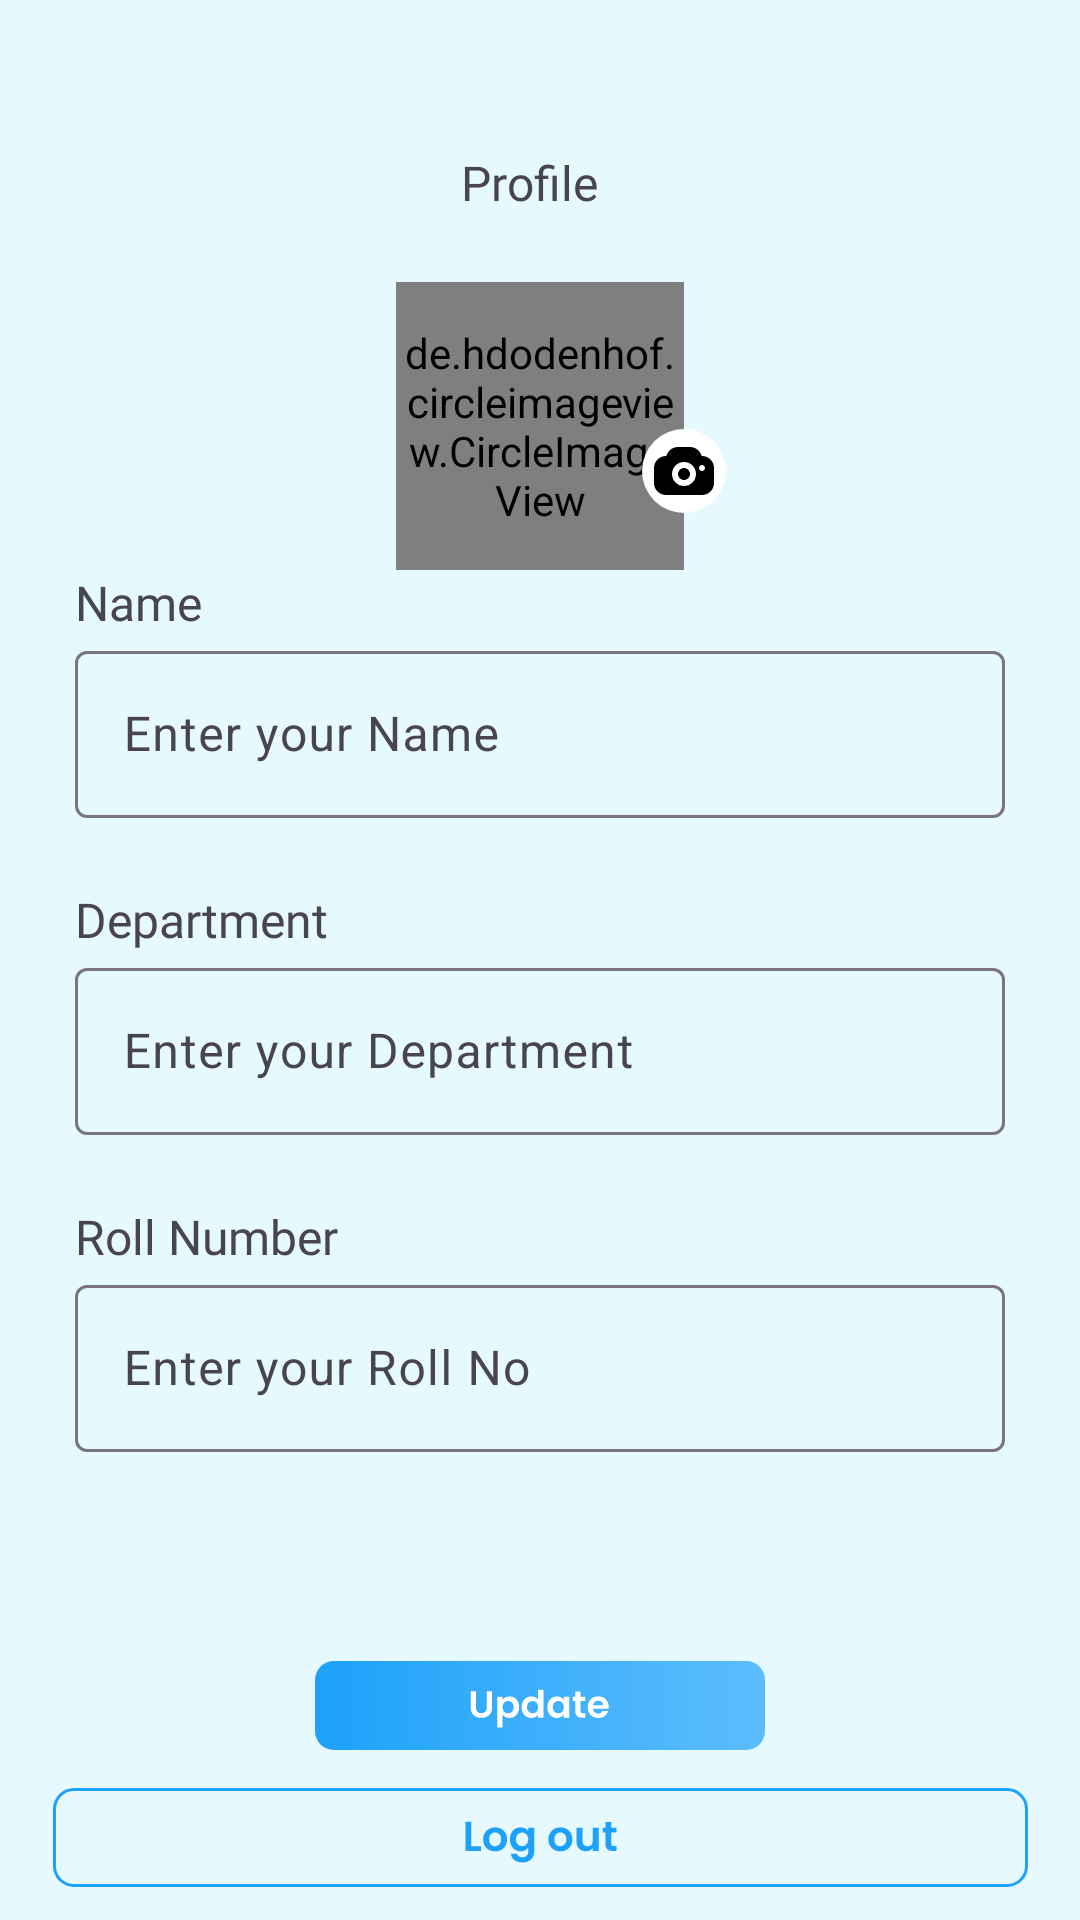

Produce the Android XML layout that renders to this screen, including the resource entries it uses.
<!-- AndroidManifest.xml: application theme Theme.NelsonFinalYearProject -->
<!-- res/layout/fragment_profile.xml -->
<?xml version="1.0" encoding="utf-8"?>
<androidx.constraintlayout.widget.ConstraintLayout xmlns:android="http://schemas.android.com/apk/res/android"
    xmlns:app="http://schemas.android.com/apk/res-auto"
    xmlns:tools="http://schemas.android.com/tools"
    android:layout_width="match_parent"
    android:layout_height="match_parent"
    android:background="#E6F9FF">

    <TextView
        android:id="@+id/textView"
        android:layout_width="53dp"
        android:layout_height="20dp"
        android:layout_marginTop="50dp"
        android:layout_marginLeft="161dp"
        android:layout_marginRight="161dp"
        android:fontFamily="@font/poppins_bold"
        android:gravity="top"
        android:text="Profile"
        android:textSize="16sp"
        app:layout_constraintEnd_toEndOf="parent"
        app:layout_constraintStart_toStartOf="parent"
        app:layout_constraintTop_toTopOf="parent" />

    <ProgressBar
        android:id="@+id/progress_bar"
        android:visibility="gone"
        android:layout_width="wrap_content"
        android:layout_height="wrap_content"
        app:layout_constraintBottom_toBottomOf="@+id/iv_profile"
        app:layout_constraintEnd_toEndOf="@+id/iv_profile"
        app:layout_constraintStart_toStartOf="@+id/iv_profile"
        app:layout_constraintTop_toTopOf="@+id/iv_profile" />


    <de.hdodenhof.circleimageview.CircleImageView
        android:id="@+id/iv_profile"
        android:layout_width="96dp"
        android:layout_height="96dp"
        android:layout_marginTop="24dp"
        app:civ_border_color="#FFFFFF"
        app:civ_border_width="2dp"
        app:layout_constraintEnd_toEndOf="parent"
        app:layout_constraintStart_toStartOf="parent"
        app:layout_constraintTop_toBottomOf="@+id/textView" />

    <ImageView
        android:id="@+id/btn_upload_photo"
        style="@style/ClickableView"
        android:layout_width="28dp"
        android:layout_height="58dp"
        android:layout_marginBottom="4dp"
        android:src="@drawable/ic_group_47"
        app:layout_constraintBottom_toBottomOf="@+id/iv_profile"
        app:layout_constraintEnd_toEndOf="@+id/iv_profile"
        app:layout_constraintHorizontal_bias="0.75"
        app:layout_constraintStart_toEndOf="@+id/iv_profile" />

    <TextView
        android:id="@+id/tv_name"
        android:layout_width="wrap_content"
        android:layout_height="wrap_content"
        android:layout_marginLeft="25dp"
        android:fontFamily="@font/poppins_medium"
        android:text="Name"
        android:textSize="16sp"
        app:layout_constraintStart_toStartOf="parent"
        app:layout_constraintTop_toBottomOf="@+id/iv_profile" />

    <com.google.android.material.textfield.TextInputLayout
        android:id="@+id/input_name"
        android:layout_width="match_parent"
        android:layout_height="wrap_content"
        android:layout_marginRight="25dp"
        android:layout_marginLeft="25dp"
        android:hint="Enter your Name"
        app:layout_constraintEnd_toEndOf="parent"
        app:layout_constraintStart_toStartOf="parent"
        app:layout_constraintTop_toBottomOf="@+id/tv_name">

        <com.google.android.material.textfield.TextInputEditText
            android:layout_width="match_parent"
            android:layout_height="wrap_content"
            android:inputType="text"
            android:maxLength="20" />

    </com.google.android.material.textfield.TextInputLayout>

    <TextView
        android:id="@+id/tv_department"
        android:layout_width="wrap_content"
        android:layout_height="wrap_content"
        android:text="Department"
        android:fontFamily="@font/poppins_medium"
        android:layout_marginTop="23dp"
        android:layout_marginLeft="25dp"
        android:textSize="16sp"
        app:layout_constraintStart_toStartOf="parent"
        app:layout_constraintTop_toBottomOf="@+id/input_name" />

    <com.google.android.material.textfield.TextInputLayout
        android:id="@+id/input_department"
        android:layout_width="match_parent"
        android:layout_height="wrap_content"
        android:layout_marginRight="25dp"
        android:layout_marginLeft="25dp"
        android:hint="Enter your Department"
        app:layout_constraintEnd_toEndOf="parent"
        app:layout_constraintStart_toStartOf="parent"
        app:layout_constraintTop_toBottomOf="@+id/tv_department">

        <com.google.android.material.textfield.TextInputEditText
            android:layout_width="match_parent"
            android:layout_height="wrap_content"
            android:inputType="text"
            android:maxLength="25" />

    </com.google.android.material.textfield.TextInputLayout>


    <TextView
        android:id="@+id/tv_roll_no"
        android:layout_width="wrap_content"
        android:layout_height="wrap_content"
        android:text="Roll Number"
        android:fontFamily="@font/poppins_medium"
        android:layout_marginTop="23dp"
        android:layout_marginLeft="25dp"
        android:textSize="16sp"
        app:layout_constraintStart_toStartOf="parent"
        app:layout_constraintTop_toBottomOf="@+id/input_department" />

    <com.google.android.material.textfield.TextInputLayout
        android:id="@+id/input_roll_no"
        android:layout_width="match_parent"
        android:layout_height="wrap_content"
        android:layout_marginRight="25dp"
        android:layout_marginLeft="25dp"
        android:hint="Enter your Roll No"
        app:layout_constraintEnd_toEndOf="parent"
        app:layout_constraintStart_toStartOf="parent"
        app:layout_constraintTop_toBottomOf="@+id/tv_roll_no">

        <com.google.android.material.textfield.TextInputEditText
            android:layout_width="match_parent"
            android:layout_height="wrap_content"
            android:inputType="number"
            android:maxLength="20" />

    </com.google.android.material.textfield.TextInputLayout>

    <ImageView
        android:id="@+id/update_profile"
        style="@style/ClickableView"
        android:layout_width="150dp"
        android:layout_height="41dp"
        android:layout_marginTop="64dp"
        android:src="@drawable/ic_frame_37__1_"
        app:layout_constraintEnd_toEndOf="parent"
        app:layout_constraintStart_toStartOf="parent"
        app:layout_constraintTop_toBottomOf="@+id/input_roll_no" />

    <ImageView
        android:id="@+id/btn_logout"
        style="@style/ClickableView"
        android:layout_width="wrap_content"
        android:layout_height="wrap_content"
        android:src="@drawable/ic_logout"
        app:layout_constraintBottom_toBottomOf="parent"
        app:layout_constraintEnd_toEndOf="parent"
        app:layout_constraintHorizontal_bias="0.501"
        app:layout_constraintStart_toStartOf="parent"
        app:layout_constraintTop_toBottomOf="@+id/update_profile"
        app:layout_constraintVertical_bias="0.391" />


</androidx.constraintlayout.widget.ConstraintLayout>
<!-- resources referenced by this layout -->
<resources>
  <!-- drawable ic_frame_37__1_: vector/xml drawable (drawable, 4654 chars, omitted) -->
  <!-- drawable ic_group_47 (drawable) -->
  <vector xmlns:android="http://schemas.android.com/apk/res/android"
      android:width="28dp"
      android:height="28dp"
      android:viewportWidth="28"
      android:viewportHeight="28">
    <path
        android:pathData="M14,14m-14,0a14,14 0,1 1,28 0a14,14 0,1 1,-28 0"
        android:fillColor="#ffffff"/>
    <path
        android:pathData="M8.126,9C8.57,7.275 10.136,6 12,6H16C16.887,6 17.749,6.295 18.45,6.838C19.151,7.381 19.652,8.141 19.874,9H20C21.061,9 22.078,9.421 22.828,10.172C23.579,10.922 24,11.939 24,13V18C24,19.061 23.579,20.078 22.828,20.828C22.078,21.579 21.061,22 20,22H8C6.939,22 5.922,21.579 5.172,20.828C4.421,20.078 4,19.061 4,18V13C4,11.939 4.421,10.922 5.172,10.172C5.922,9.421 6.939,9 8,9H8.126ZM14,19C15.061,19 16.078,18.579 16.828,17.828C17.579,17.078 18,16.061 18,15C18,13.939 17.579,12.922 16.828,12.172C16.078,11.421 15.061,11 14,11C12.939,11 11.922,11.421 11.172,12.172C10.421,12.922 10,13.939 10,15C10,16.061 10.421,17.078 11.172,17.828C11.922,18.579 12.939,19 14,19ZM20,14C20.265,14 20.52,13.895 20.707,13.707C20.895,13.52 21,13.265 21,13C21,12.735 20.895,12.48 20.707,12.293C20.52,12.105 20.265,12 20,12C19.735,12 19.48,12.105 19.293,12.293C19.105,12.48 19,12.735 19,13C19,13.265 19.105,13.52 19.293,13.707C19.48,13.895 19.735,14 20,14ZM14,17C13.47,17 12.961,16.789 12.586,16.414C12.211,16.039 12,15.53 12,15C12,14.47 12.211,13.961 12.586,13.586C12.961,13.211 13.47,13 14,13C14.53,13 15.039,13.211 15.414,13.586C15.789,13.961 16,14.47 16,15C16,15.53 15.789,16.039 15.414,16.414C15.039,16.789 14.53,17 14,17Z"
        android:fillColor="#000000"/>
  </vector>
  <!-- drawable ic_logout: vector/xml drawable (drawable, 4102 chars, omitted) -->
  <style name="ClickableView">
          <item name="android:clickable">true</item>
          <item name="android:focusable">true</item>
          <item name="android:background">?attr/actionBarItemBackground</item>
      </style>
  <style name="Theme.NelsonFinalYearProject" parent="Base.Theme.NelsonFinalYearProject" />
  <style name="Base.Theme.NelsonFinalYearProject" parent="Theme.Material3.Light.NoActionBar">
          
          
          <item name="android:windowBackground">#E6F9FF</item>
      </style>
</resources>
